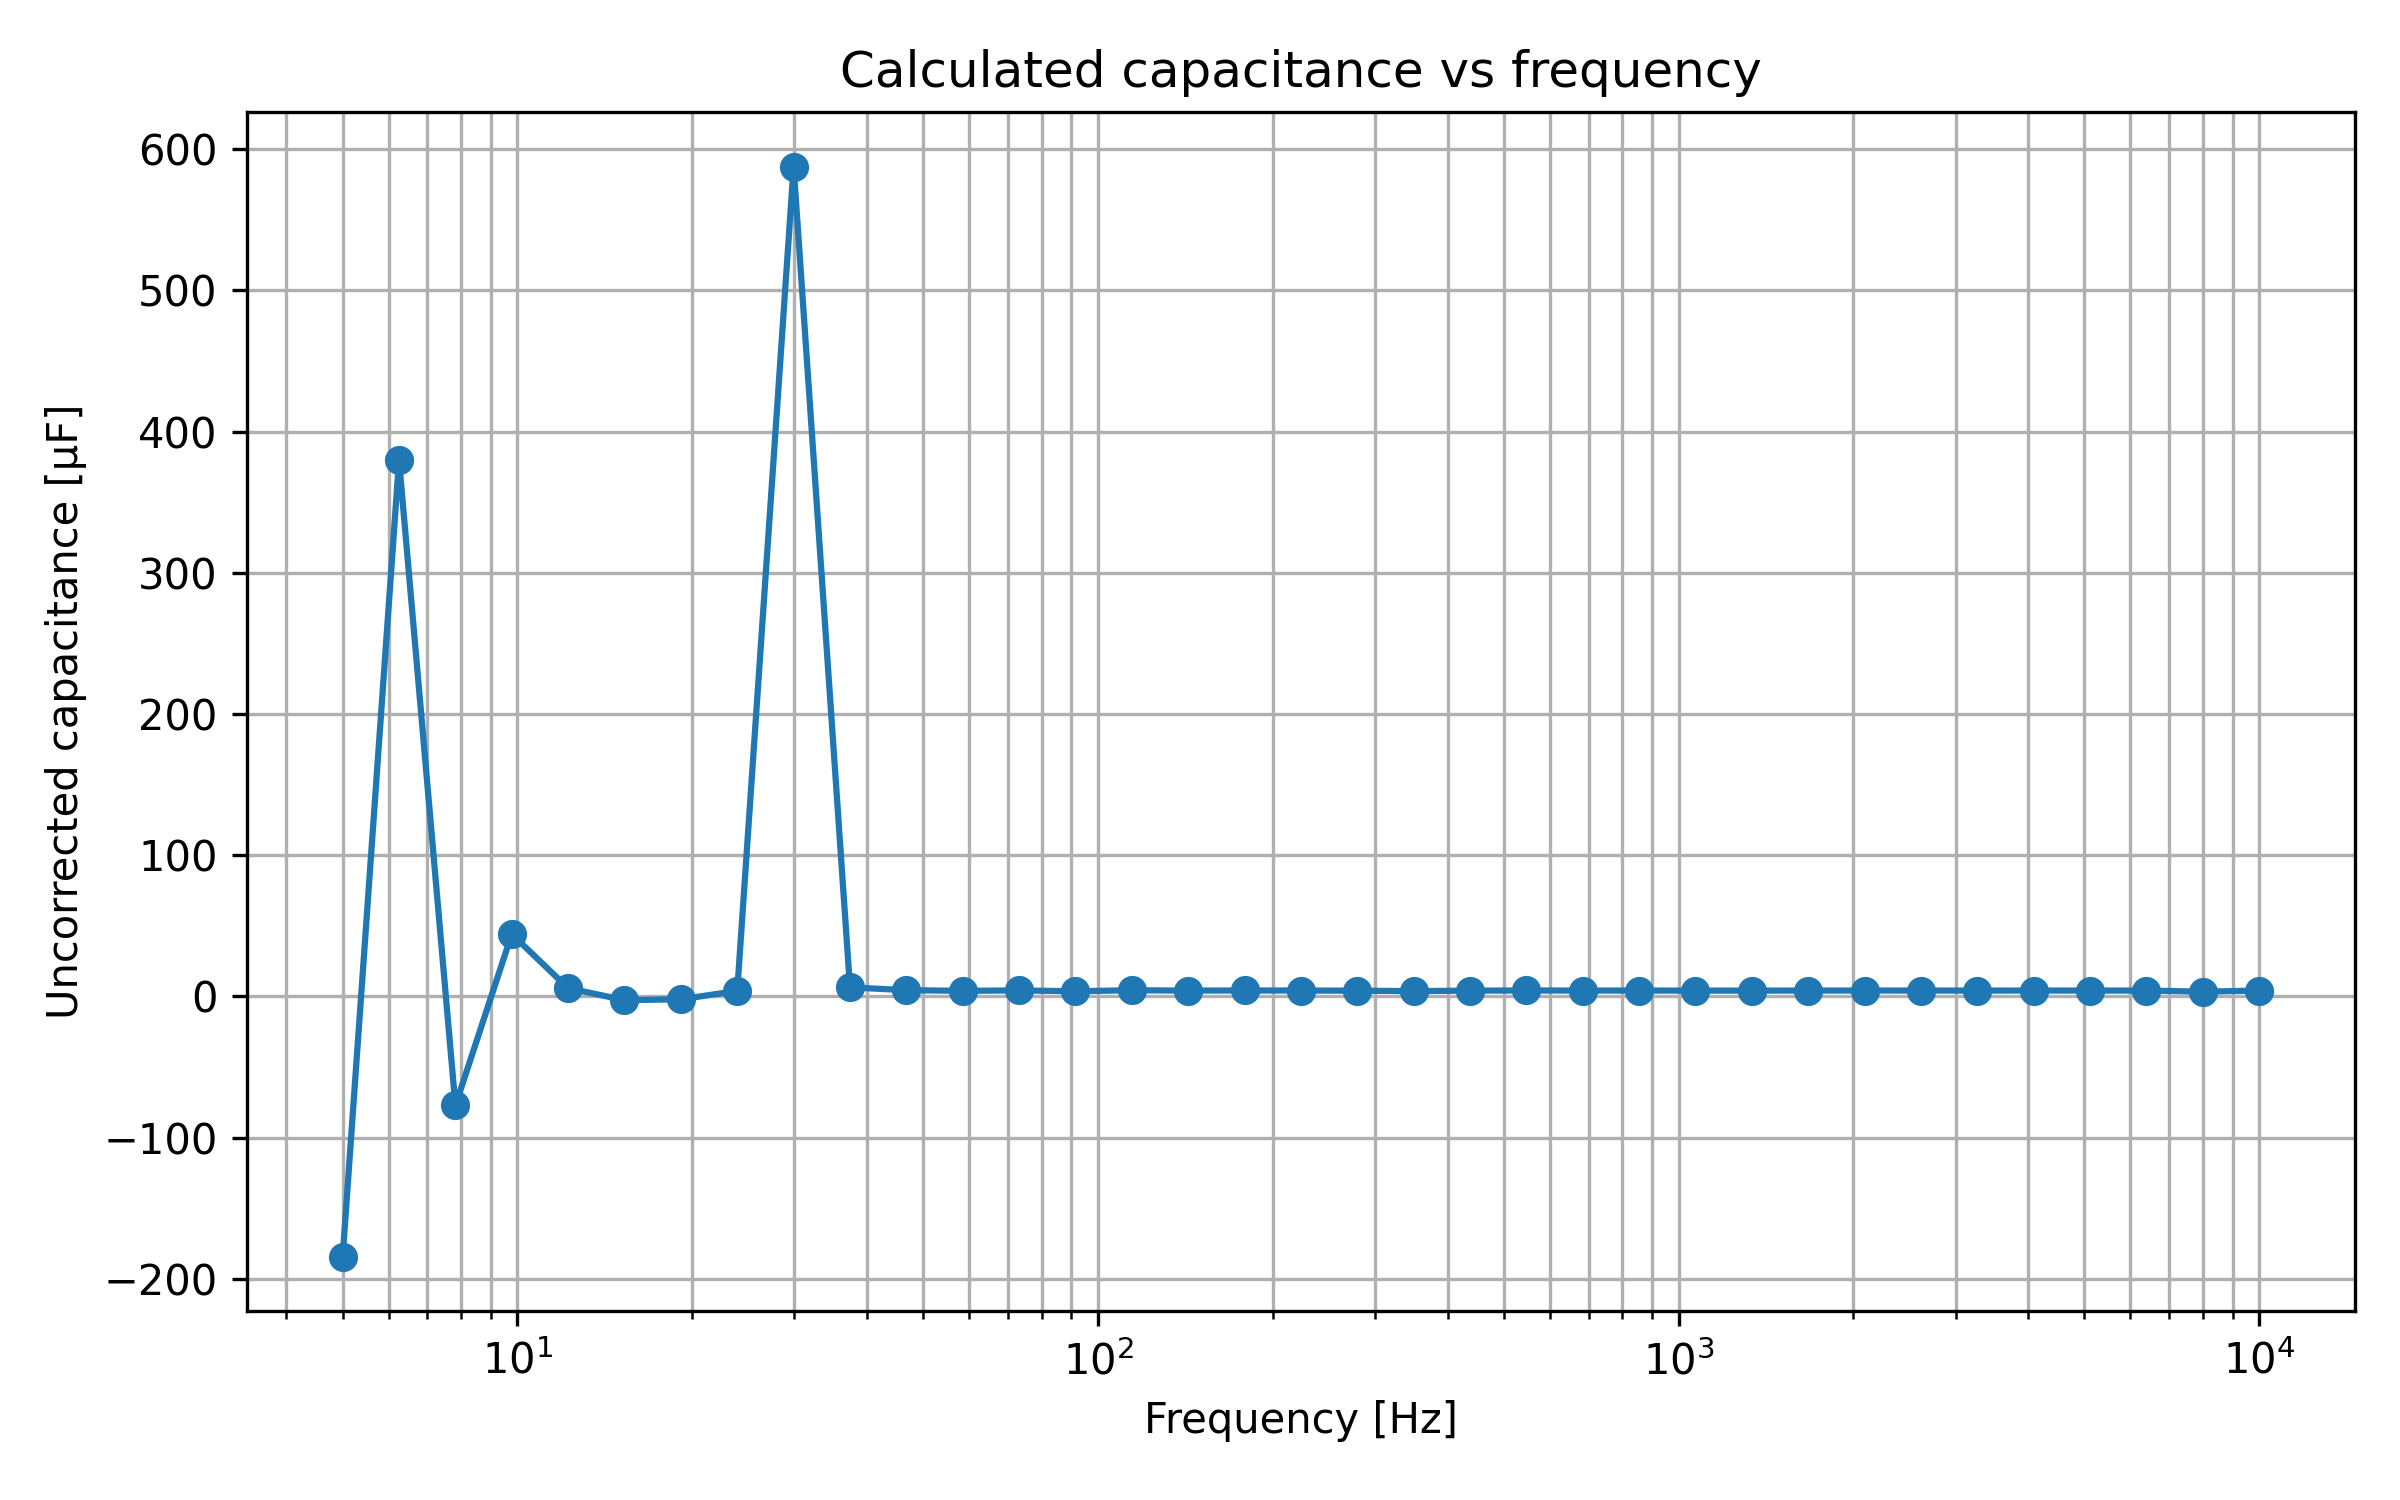

The data file committed next to this chart (first rows):
timestamp, smu_fixed_voltage_V, Vdc_pv_V, Idc_pv_A, f_ac_Hz, Vac_mag_raw_V, Vac_phase_raw_deg, Vac_mag_corrected_V, Vac_phase_corrected_deg, Iac_mag_raw_A, Iac_phase_raw_deg, Iac_mag_corrected_A, Iac_phase_corrected_deg, Z_mag_ohm, Z_phase_deg, Z_real_ohm, Z_imag_ohm, Y_real_S, Y_imag_S, C_uncorrected_F
2026-05-18T11:38:43, 10.6, 0.2664, 1.594, 5, 0.006849, -178, 0.006849, -178, 9.6e-05, 157.6, 9.6e-05, 157.6, 71.34, 24.42, 64.96, 29.5, 0.01276, -0.005795, -0.0001845
2026-05-18T11:38:48, 10.6, 0.2653, 1.593, 6.253, 0.006619, -173.7, 0.006619, -173.7, 0.000195, -143.2, 0.000195, -143.2, 33.94, -30.43, 29.27, -17.19, 0.0254, 0.01492, 0.0003798
2026-05-18T11:38:54, 10.6, 0.2772, 1.594, 7.819, 0.007128, 179.2, 0.007128, 179.2, 4.4e-05, 141.2, 4.4e-05, 141.2, 162.0, 37.95, 127.7, 99.63, 0.004868, -0.003796, -7.727043023292444e-05
2026-05-18T11:38:59, 10.6, 0.2837, 1.592, 9.778, 0.006972, -176.4, 0.006972, -176.4, 8.1e-05, -162.9, 8.1e-05, -162.9, 86.07, -13.48, 83.7, -20.06, 0.0113, 0.002708, 4.4082248061923246e-05
2026-05-18T11:39:04, 10.6, 0.2764, 1.592, 12.23, 0.006977, -177.3, 0.006977, -177.3, 6.3e-05, -174.5, 6.3e-05, -174.5, 110.7, -2.83, 110.6, -5.468, 0.009019, 0.0004458, 5.8030015246179565e-06
2026-05-18T11:39:09, 10.6, 0.2819, 1.591, 15.29, 0.007073, -178.2, 0.007073, -178.2, 5.8e-05, -180.0, 5.8e-05, -180.0, 121.9, 1.81, 121.9, 3.852, 0.008196, -0.000259, -2.6959546391966505e-06
2026-05-18T11:39:14, 10.6, 0.2722, 1.593, 19.12, 0.007036, -178.4, 0.007036, -178.4, 6.1e-05, -180.0, 6.1e-05, -180.0, 115.3, 1.63, 115.3, 3.281, 0.008666, -0.0002466, -2.052701572388091e-06
2026-05-18T11:39:19, 10.6, 0.2733, 1.592, 23.91, 0.007069, -178.7, 0.007069, -178.7, 6.2e-05, -174.9, 6.2e-05, -174.9, 114, -3.78, 113.8, -7.517, 0.008752, 0.0005782, 3.848700267866677e-06
2026-05-18T11:39:24, 10.6, 0.2755, 1.593, 29.9, 0.007058, -178.8, 0.007058, -178.8, 0.006581, -5.56, 0.006581, -5.56, 1.072, -173.2, -1.065, -0.127, -0.9259, 0.1104, 0.0005876
2026-05-18T11:39:29, 10.6, 0.2704, 1.592, 37.39, 0.007061, -178.9, 0.007061, -178.9, 6.1e-05, -168.9, 6.1e-05, -168.9, 115.8, -10.02, 114, -20.14, 0.008507, 0.001503, 6.397949359553304e-06
2026-05-18T11:39:34, 10.6, 0.275, 1.593, 46.76, 0.00707, -179.3, 0.00707, -179.3, 5.4e-05, -169.7, 5.4e-05, -169.7, 130.9, -9.68, 129.1, -22.01, 0.007529, 0.001284, 4.371374502408524e-06
2026-05-18T11:39:40, 10.6, 0.2724, 1.592, 58.47, 0.007057, -179, 0.007057, -179, 5.9e-05, -169.1, 5.9e-05, -169.1, 119.6, -9.94, 117.8, -20.65, 0.008235, 0.001443, 3.9281202659590715e-06
2026-05-18T11:39:45, 10.6, 0.2749, 1.592, 73.12, 0.007067, -179.2, 0.007067, -179.2, 5.7e-05, -165.4, 5.7e-05, -165.4, 124, -13.85, 120.4, -29.68, 0.007831, 0.001931, 4.202520786017289e-06
2026-05-18T11:39:50, 10.6, 0.276, 1.593, 91.44, 0.007062, -179.3, 0.007062, -179.3, 5.9e-05, -164.9, 5.9e-05, -164.9, 119.7, -14.41, 115.9, -29.79, 0.008092, 0.002079, 3.6188379226439683e-06
2026-05-18T11:39:55, 10.6, 0.2739, 1.592, 114.3, 0.007062, -179.4, 0.007062, -179.4, 6e-05, -157.9, 6e-05, -157.9, 117.7, -21.45, 109.5, -43.04, 0.007908, 0.003107, 4.3245217726745775e-06
2026-05-18T11:40:00, 10.6, 0.2747, 1.593, 143, 0.007059, -179.5, 0.007059, -179.5, 6e-05, -153.9, 6e-05, -153.9, 117.7, -25.6, 106.1, -50.83, 0.007665, 0.003673, 4.087816341821766e-06
2026-05-18T11:40:05, 10.6, 0.2748, 1.593, 178.8, 0.007062, -179.6, 0.007062, -179.6, 6.4e-05, -148.4, 6.4e-05, -148.4, 110.3, -31.12, 94.46, -57.03, 0.007758, 0.004684, 4.1689440216613256e-06
2026-05-18T11:40:10, 10.6, 0.2741, 1.593, 223.6, 0.007061, -179.7, 0.007061, -179.7, 7e-05, -144, 7e-05, -144, 100.9, -35.66, 81.96, -58.81, 0.008055, 0.005779, 4.113544875169751e-06
2026-05-18T11:40:15, 10.6, 0.2756, 1.594, 279.6, 0.007062, -179.8, 0.007062, -179.8, 7.5e-05, -138, 7.5e-05, -138, 94.16, -41.82, 70.17, -62.79, 0.007915, 0.007081, 4.030606175964761e-06
2026-05-18T11:40:20, 10.6, 0.2749, 1.594, 349.7, 0.007081, -179.7, 0.007081, -179.7, 8e-05, -133.7, 8e-05, -133.7, 88.51, -45.96, 61.53, -63.63, 0.007854, 0.008122, 3.696522727131913e-06
2026-05-18T11:40:26, 10.6, 0.2754, 1.593, 437.3, 0.007061, 179.9, 0.007061, 179.9, 9.7e-05, -125.6, 9.7e-05, -125.6, 72.79, -54.52, 42.25, -59.28, 0.007973, 0.01119, 4.071621756260667e-06
2026-05-18T11:40:31, 10.6, 0.2755, 1.594, 546.8, 0.007058, 179.7, 0.007058, 179.7, 0.000114, -118, 0.000114, -118, 61.91, -62.29, 28.79, -54.81, 0.007511, 0.0143, 4.161965195461907e-06
2026-05-18T11:40:36, 10.6, 0.2759, 1.593, 683.8, 0.007061, 179.3, 0.007061, 179.4, 0.000135, -113.1, 0.000135, -113.1, 52.3, -67.51, 20.01, -48.33, 0.007313, 0.01767, 4.111533506938507e-06
2026-05-18T11:40:41, 10.6, 0.2756, 1.594, 855.1, 0.007058, 179.1, 0.007058, 179.1, 0.000166, -110.7, 0.000166, -110.7, 42.52, -70.24, 14.37, -40.01, 0.007951, 0.02213, 4.11974644417588e-06
2026-05-18T11:40:46, 10.6, 0.2743, 1.592, 1069, 0.007058, 178.6, 0.007058, 178.6, 0.000201, -107.5, 0.000201, -107.5, 35.11, -74.0, 9.679, -33.75, 0.00785, 0.02738, 4.074434562989515e-06
2026-05-18T11:40:51, 10.6, 0.2752, 1.593, 1337, 0.007055, 178, 0.007055, 178, 0.000246, -104.2, 0.000246, -104.2, 28.68, -77.83, 6.046, -28.03, 0.007351, 0.03409, 4.0568483900802134e-06
2026-05-18T11:40:56, 10.6, 0.2754, 1.592, 1672, 0.007045, 177.3, 0.007045, 177.3, 0.000309, -102.4, 0.000309, -102.4, 22.8, -80.3, 3.841, -22.47, 0.00739, 0.04323, 4.1148768178931745e-06
2026-05-18T11:41:01, 10.6, 0.276, 1.592, 2091, 0.007048, 176.5, 0.007048, 176.5, 0.000387, -101.8, 0.000387, -101.8, 18.21, -81.77, 2.607, -18.02, 0.00786, 0.05434, 4.1361208067871125e-06
2026-05-18T11:41:06, 10.6, 0.2755, 1.593, 2615, 0.007047, 175.5, 0.007047, 175.5, 0.000481, -100.7, 0.000481, -100.7, 14.65, -83.85, 1.57, -14.57, 0.007312, 0.06786, 4.130370252015243e-06
2026-05-18T11:41:12, 10.6, 0.2759, 1.594, 3270, 0.007054, 174.1, 0.007054, 174.1, 0.000595, -101.3, 0.000595, -101.3, 11.86, -84.59, 1.118, -11.8, 0.007953, 0.08397, 4.087034972247036e-06
2026-05-18T11:41:17, 10.6, 0.2756, 1.592, 4089, 0.007047, 172.7, 0.007047, 172.7, 0.000748, -101.6, 0.000748, -101.6, 9.421, -85.69, 0.708, -9.394, 0.007977, 0.1058, 4.119495353399873e-06
2026-05-18T11:41:22, 10.6, 0.2755, 1.592, 5114, 0.00705, 170.6, 0.00705, 170.6, 0.000931, -103, 0.000931, -103, 7.573, -86.43, 0.4715, -7.558, 0.008223, 0.1318, 4.102083225767823e-06
2026-05-18T11:41:27, 10.6, 0.2753, 1.594, 6395, 0.007047, 168.2, 0.007047, 168.2, 0.001161, -104.6, 0.001161, -104.6, 6.07, -87.2, 0.2965, -6.063, 0.008048, 0.1646, 4.09550553499261e-06
2026-05-18T11:41:32, 10.6, 0.2762, 1.592, 7997, 0.007044, 164.7, 0.007044, 164.7, 0.001173, -107.3, 0.001173, -107.3, 6.005, -87.98, 0.2117, -6.001, 0.00587, 0.1664, 3.3122106748627253e-06
2026-05-18T11:41:37, 10.6, 0.276, 1.593, 10000, 0.007058, 160.6, 0.007058, 160.6, 0.001825, -111.8, 0.001825, -111.8, 3.867, -87.6, 0.1619, -3.864, 0.01083, 0.2583, 4.111688726669169e-06
